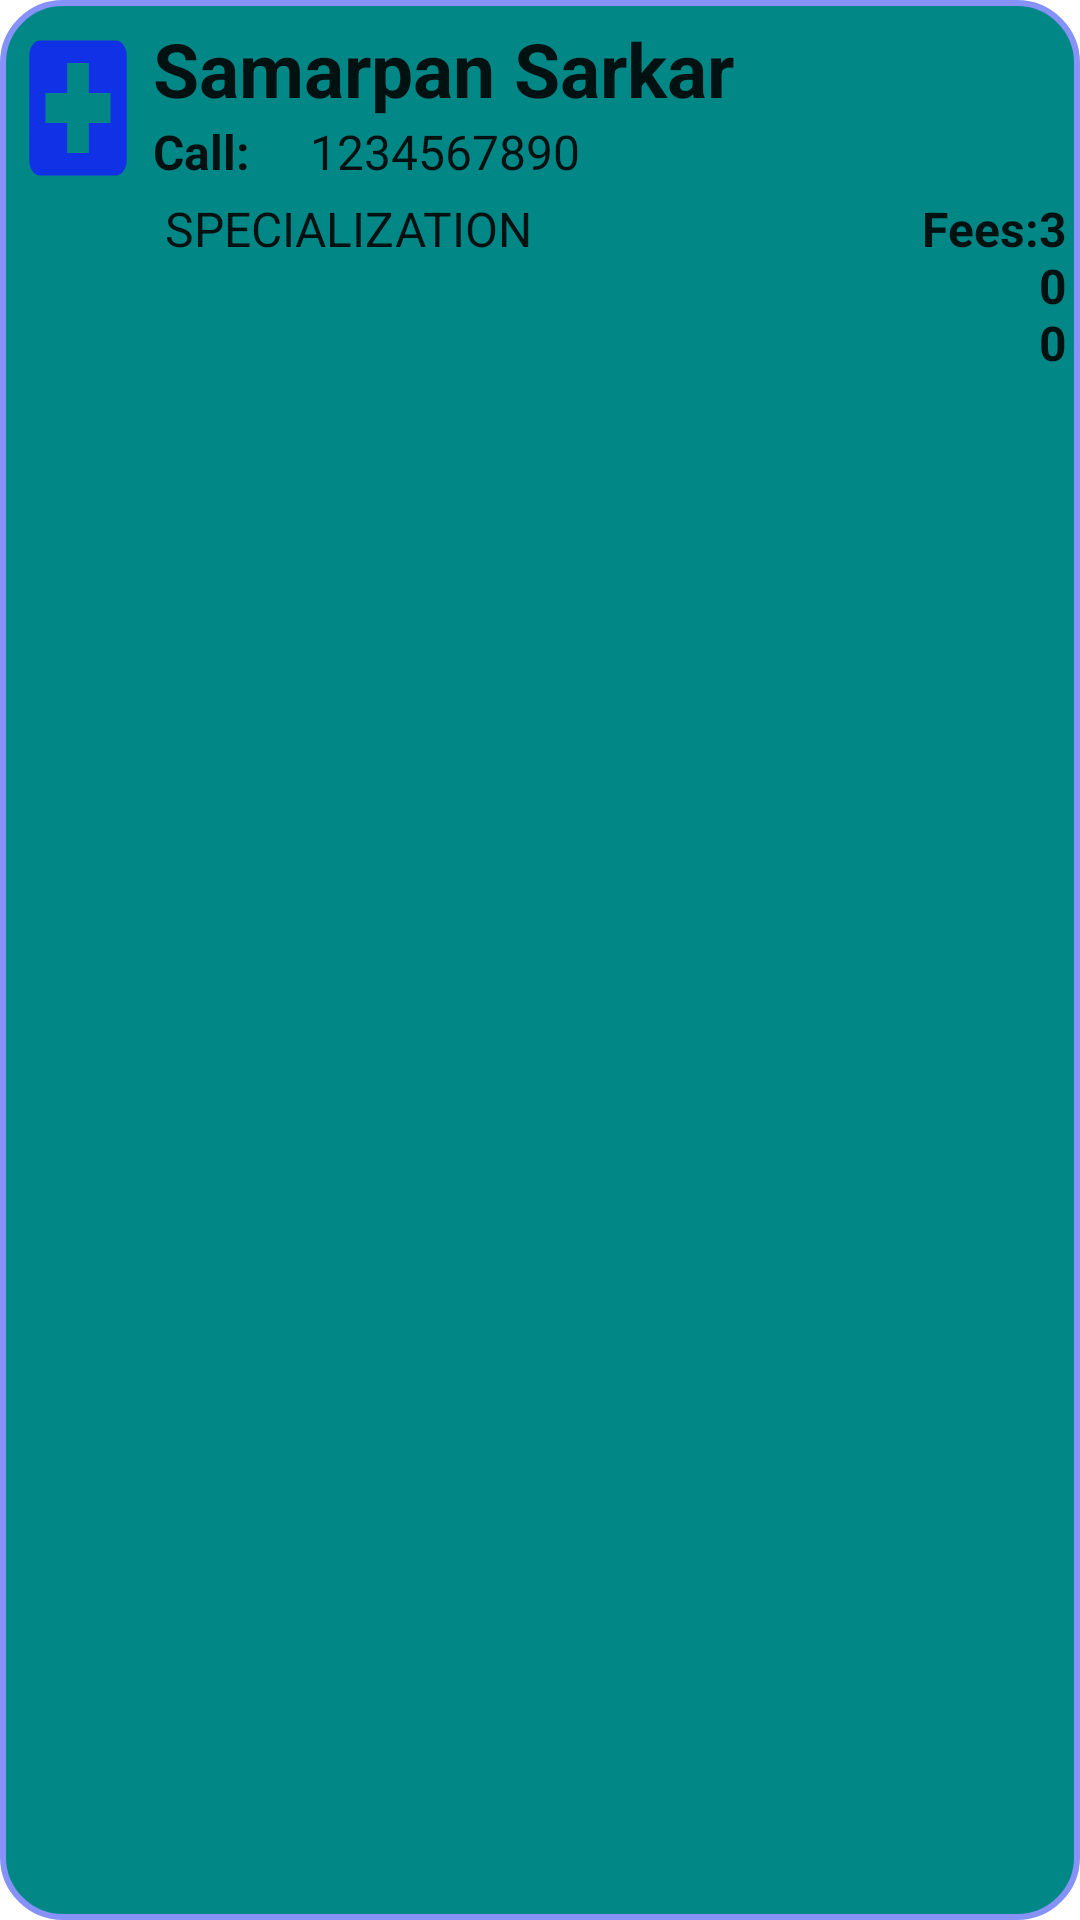

Produce the Android XML layout that renders to this screen, including the resource entries it uses.
<!-- AndroidManifest.xml: application theme Theme.MyApplicationFirebase -->
<!-- res/layout/appoint_item_layout.xml -->
<?xml version="1.0" encoding="utf-8"?>
<LinearLayout xmlns:android="http://schemas.android.com/apk/res/android"
    android:layout_width="match_parent"
    android:layout_height="100dp"
    xmlns:app="http://schemas.android.com/apk/res-auto"
    android:background="@drawable/white_backgroud"
    android:orientation="vertical"
    android:layout_marginTop="16dp"
    app:circularflow_radiusInDP="10dp"
    android:padding="1dp">

    <LinearLayout
        android:layout_width="match_parent"
        android:layout_height="match_parent"
        android:paddingTop="5dp"
        android:orientation="horizontal">

        <ImageView
            android:layout_width="50dp"
            android:layout_height="60dp"
            android:src="@drawable/baseline_local_hospital_24"/>

        <LinearLayout
            android:layout_width="match_parent"
            android:layout_height="match_parent"
            android:orientation="vertical"
            >

            <TextView
                android:id="@+id/AppointNameTextView"
                android:layout_width="match_parent"
                android:layout_height="wrap_content"
                android:textStyle="bold"
                android:text="Samarpan Sarkar"
                android:textSize="25sp"
                android:textAppearance="?attr/textAppearanceListItem" />
            <LinearLayout
                android:layout_width="wrap_content"
                android:layout_height="wrap_content"
                android:orientation="horizontal">

                <TextView
                    android:layout_width="match_parent"
                    android:layout_height="wrap_content"
                    android:text="Call:     "
                    android:textStyle="bold"
                    android:textAppearance="?attr/textAppearanceListItem" />

                <TextView
                    android:id="@+id/AppointPhoneNumberTextView"
                    android:layout_width="match_parent"
                    android:layout_height="wrap_content"
                    android:text="1234567890"
                    android:textAppearance="?attr/textAppearanceListItem" />
            </LinearLayout>

            <LinearLayout
                android:layout_width="wrap_content"
                android:layout_height="wrap_content"
                android:orientation="horizontal"
                android:padding="4dp">

                <TextView
                    android:id="@+id/AppointSpecializationTextView"
                    android:layout_width="match_parent"
                    android:layout_height="wrap_content"
                    android:text="SPECIALIZATION"
                    android:textAppearance="?attr/textAppearanceListItem" />

                <TextView
                    android:layout_marginLeft="130dp"
                    android:layout_width="match_parent"
                    android:layout_height="wrap_content"
                    android:text="Fees:"
                    android:textStyle="bold"
                    android:textAppearance="?attr/textAppearanceListItem" />

                <TextView
                    android:id="@+id/AppointFeesTextView"

                    android:layout_width="match_parent"
                    android:layout_height="wrap_content"
                    android:text="300"
                    android:textStyle="bold"
                    android:textAppearance="?attr/textAppearanceListItem" />


            </LinearLayout>

        </LinearLayout>


    </LinearLayout>

</LinearLayout>
<!-- resources referenced by this layout -->
<resources>
  <!-- drawable baseline_local_hospital_24 (drawable) -->
  <vector android:height="55dp" android:tint="#1131E6"
      android:viewportHeight="24" android:viewportWidth="24"
      android:width="40dp" xmlns:android="http://schemas.android.com/apk/res/android">
      <path android:fillColor="#FF000000" android:pathData="M19,3L5,3c-1.1,0 -1.99,0.9 -1.99,2L3,19c0,1.1 0.9,2 2,2h14c1.1,0 2,-0.9 2,-2L21,5c0,-1.1 -0.9,-2 -2,-2zM18,14h-4v4h-4v-4L6,14v-4h4L10,6h4v4h4v4z"/>
  </vector>
  <!-- drawable white_backgroud (drawable) -->
  <?xml version="1.0" encoding="utf-8"?>
  <selector xmlns:android="http://schemas.android.com/apk/res/android">
      <item>
          <shape android:shape="rectangle">
              <solid android:color="@color/teal_700"/>
              <corners android:radius="20dp"/>
              <stroke
                  android:width="2dp"
                  android:color="@color/lavender"/>
          </shape>
      </item>
  </selector>
  <style name="Theme.MyApplicationFirebase" parent="Theme.MaterialComponents.DayNight.NoActionBar">
          
          <item name="colorPrimary">@color/purple_500</item>
          <item name="colorPrimaryVariant">@color/purple_700</item>
          <item name="colorOnPrimary">@color/white</item>
          
          <item name="colorSecondary">@color/teal_200</item>
          <item name="colorSecondaryVariant">@color/teal_700</item>
          <item name="colorOnSecondary">@color/black</item>
          
          <item name="android:statusBarColor">?attr/colorPrimaryVariant</item>
          
      </style>
  <color name="teal_700">#FF018786</color>
  <color name="lavender">#8692f7</color>
  <color name="purple_500">#FF6200EE</color>
  <color name="purple_700">#FF3700B3</color>
  <color name="white">#FFFFFFFF</color>
  <color name="teal_200">#FF03DAC5</color>
  <color name="black">#FF000000</color>
</resources>
